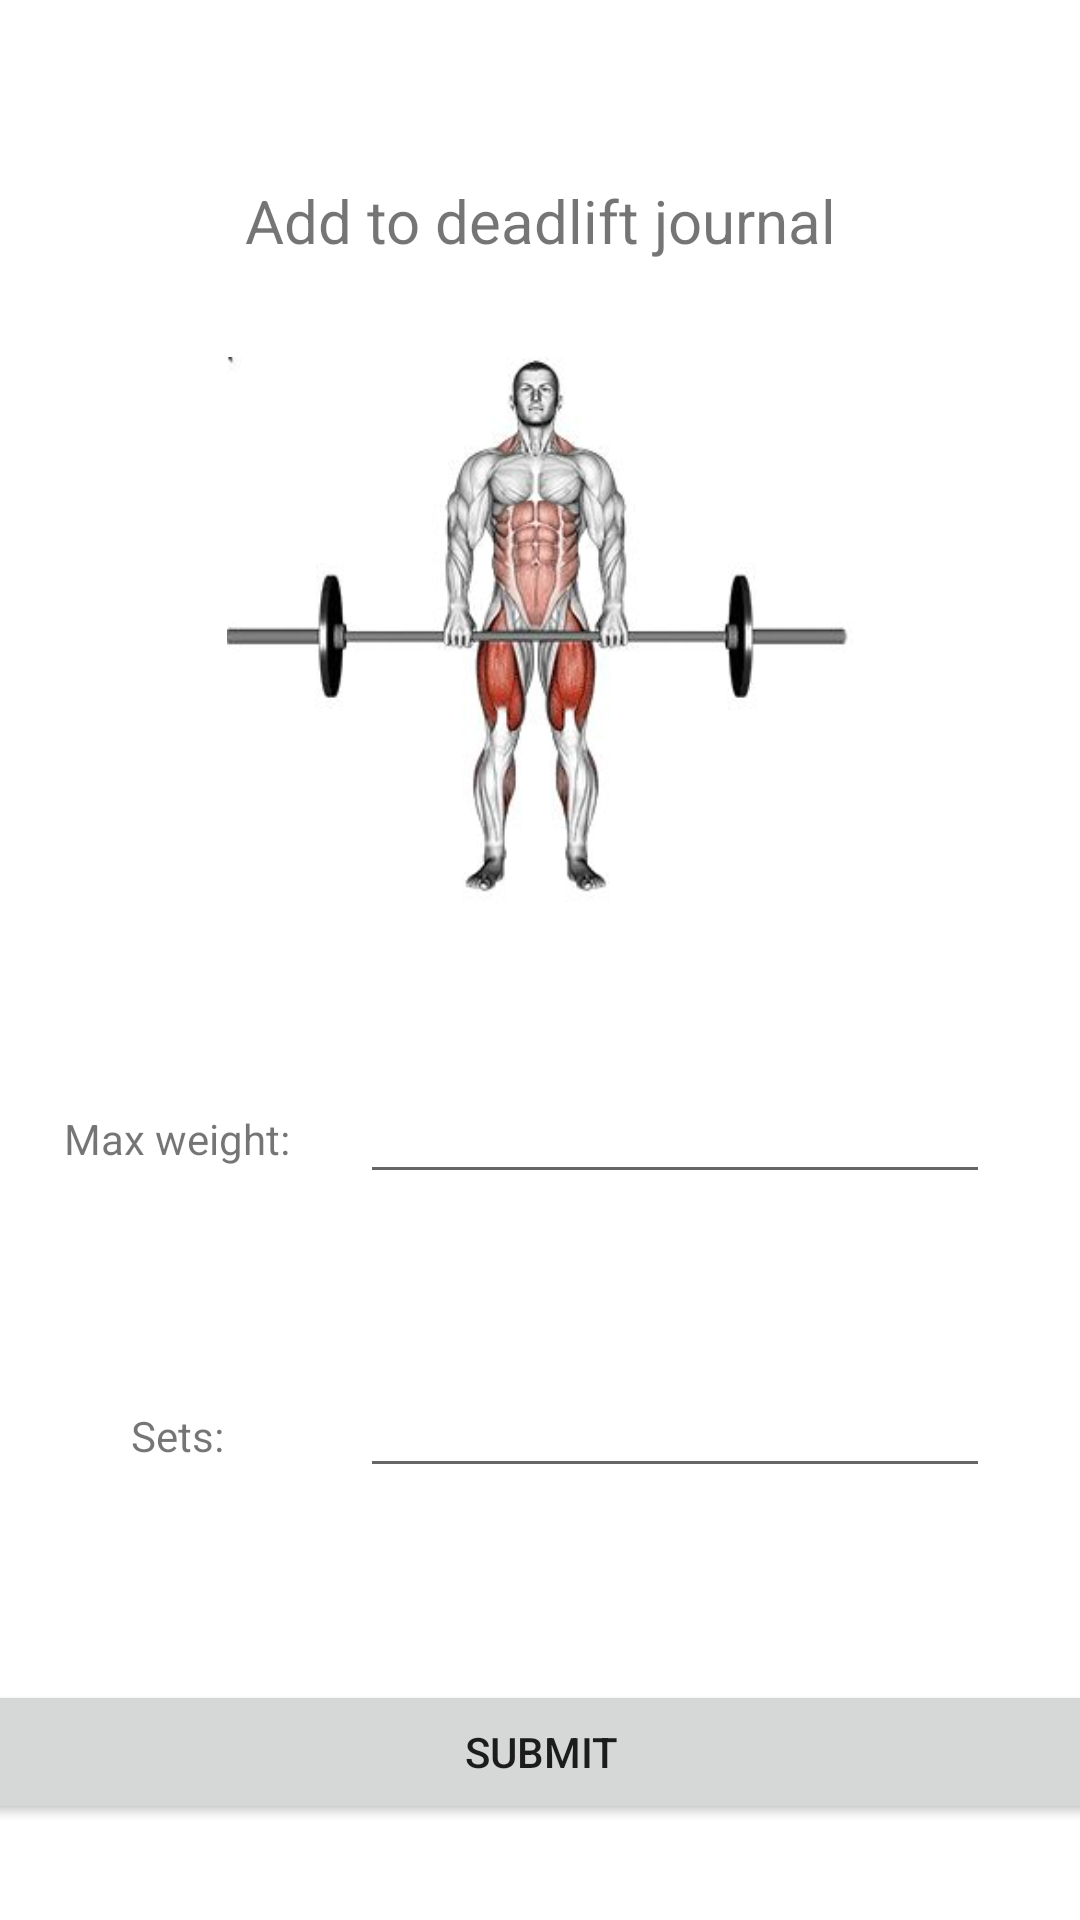

The Android layout XML behind this screen, and the referenced resources:
<!-- AndroidManifest.xml: application theme Theme.Atlas -->
<!-- res/layout/activity_deadlift_add_j.xml -->
<?xml version="1.0" encoding="utf-8"?>
<androidx.constraintlayout.widget.ConstraintLayout xmlns:android="http://schemas.android.com/apk/res/android"
    xmlns:app="http://schemas.android.com/apk/res-auto"
    xmlns:tools="http://schemas.android.com/tools"
    android:layout_width="match_parent"
    android:layout_height="match_parent"
    tools:context=".deadliftAddJ">

    <TextView
        android:id="@+id/deadliftJournalweight"
        android:layout_width="wrap_content"
        android:layout_height="wrap_content"
        android:layout_marginStart="30dp"
        android:layout_marginTop="370dp"
        android:layout_marginEnd="32dp"
        android:text="Max weight:"
        app:layout_constraintEnd_toStartOf="@+id/demax"
        app:layout_constraintStart_toStartOf="parent"
        app:layout_constraintTop_toTopOf="parent" />

    <EditText
        android:id="@+id/demax"
        android:layout_width="wrap_content"
        android:layout_height="48dp"
        android:layout_marginTop="350dp"
        android:layout_marginEnd="30dp"
        android:ems="10"
        android:inputType="textPersonName"
        app:layout_constraintEnd_toEndOf="parent"
        app:layout_constraintTop_toTopOf="parent" />


    <TextView
        android:id="@+id/deadliftJournalSets"
        android:layout_width="wrap_content"
        android:layout_height="wrap_content"
        android:layout_marginStart="30dp"
        android:layout_marginTop="80dp"
        android:layout_marginEnd="32dp"
        android:text="Sets:"
        app:layout_constraintEnd_toStartOf="@+id/deSets"
        app:layout_constraintStart_toStartOf="parent"
        app:layout_constraintTop_toBottomOf="@+id/deadliftJournalweight" />

    <EditText
        android:id="@+id/deSets"
        android:layout_width="wrap_content"
        android:layout_height="48dp"
        android:layout_marginTop="50dp"
        android:layout_marginEnd="30dp"
        android:ems="10"
        android:inputType="textPersonName"
        app:layout_constraintEnd_toEndOf="parent"
        app:layout_constraintTop_toBottomOf="@+id/demax" />

    <TextView
        android:id="@+id/deadliftJournalReps"
        android:layout_width="wrap_content"
        android:layout_height="wrap_content"
        android:layout_marginStart="30dp"
        android:layout_marginTop="80dp"
        android:layout_marginEnd="32dp"
        android:text="Reps:"
        app:layout_constraintEnd_toStartOf="@+id/dereps"
        app:layout_constraintStart_toStartOf="parent"
        app:layout_constraintTop_toBottomOf="@+id/deadliftJournalSets" />

    <EditText
        android:id="@+id/dereps"
        android:layout_width="wrap_content"
        android:layout_height="48dp"
        android:layout_marginTop="50dp"
        android:layout_marginEnd="30dp"
        android:ems="10"
        android:inputType="textPersonName"
        app:layout_constraintEnd_toEndOf="parent"
        app:layout_constraintTop_toBottomOf="@+id/deSets" />

    <Button
        android:id="@+id/desubmit"
        android:layout_width="400dp"
        android:layout_height="wrap_content"
        android:layout_marginBottom="32dp"
        android:text="Submit"
        app:layout_constraintBottom_toBottomOf="parent"
        app:layout_constraintEnd_toEndOf="parent"
        app:layout_constraintStart_toStartOf="parent" />

    <TextView
        android:id="@+id/detitle"
        android:layout_width="wrap_content"
        android:layout_height="wrap_content"
        android:layout_marginTop="60dp"
        android:text="Add to deadlift journal"
        android:textAlignment="center"
        android:textSize="20sp"
        app:layout_constraintEnd_toEndOf="parent"
        app:layout_constraintStart_toStartOf="parent"
        app:layout_constraintTop_toTopOf="parent" />

    <Button
        android:id="@+id/dehome"
        style="@style/Widget.AppCompat.Button.Borderless"
        android:layout_width="48dp"
        android:layout_height="52dp"
        android:layout_marginTop="8dp"
        android:layout_marginEnd="8dp"
        android:foreground="@drawable/_5766"
        android:visibility="visible"
        app:layout_constraintEnd_toEndOf="parent"
        app:layout_constraintTop_toTopOf="parent" />

    <Button
        android:id="@+id/deback"
        style="@style/Widget.AppCompat.Button.Borderless"
        android:layout_width="48dp"
        android:layout_height="52dp"
        android:layout_marginStart="8dp"
        android:layout_marginTop="8dp"
        android:foreground="?attr/actionModeCloseDrawable"
        android:visibility="visible"
        app:layout_constraintStart_toStartOf="parent"
        app:layout_constraintTop_toTopOf="parent" />

    <ImageView
        android:id="@+id/imageViewdeadlift"
        android:layout_width="233dp"
        android:layout_height="189dp"
        android:layout_marginTop="32dp"
        app:layout_constraintEnd_toEndOf="parent"
        app:layout_constraintStart_toStartOf="parent"
        app:layout_constraintTop_toBottomOf="@+id/detitle"
        app:srcCompat="@drawable/deadlift" />



</androidx.constraintlayout.widget.ConstraintLayout>
<!-- resources referenced by this layout -->
<resources>
  <!-- drawable deadlift: jpg bitmap (drawable, 19180 bytes) -->
  <style name="Theme.Atlas" parent="Theme.MaterialComponents.DayNight.DarkActionBar">
          
          <item name="colorPrimary">@color/purple_500</item>
          <item name="colorPrimaryVariant">@color/purple_700</item>
          <item name="colorOnPrimary">@color/white</item>
          
          <item name="colorSecondary">@color/teal_200</item>
          <item name="colorSecondaryVariant">@color/teal_700</item>
          <item name="colorOnSecondary">@color/black</item>
          
          <item name="android:statusBarColor">?attr/colorPrimaryVariant</item>
          
      </style>
  <!-- not gathered from this repository: default colours our renderer supplied (Android Studio template values) -->
  <color name="purple_500">#FF6200EE</color>
  <color name="purple_700">#FF3700B3</color>
  <color name="teal_200">#FF03DAC5</color>
  <color name="teal_700">#FF018786</color>
  <color name="black">#FF000000</color>
  <color name="white">#FFFFFFFF</color>
</resources>
